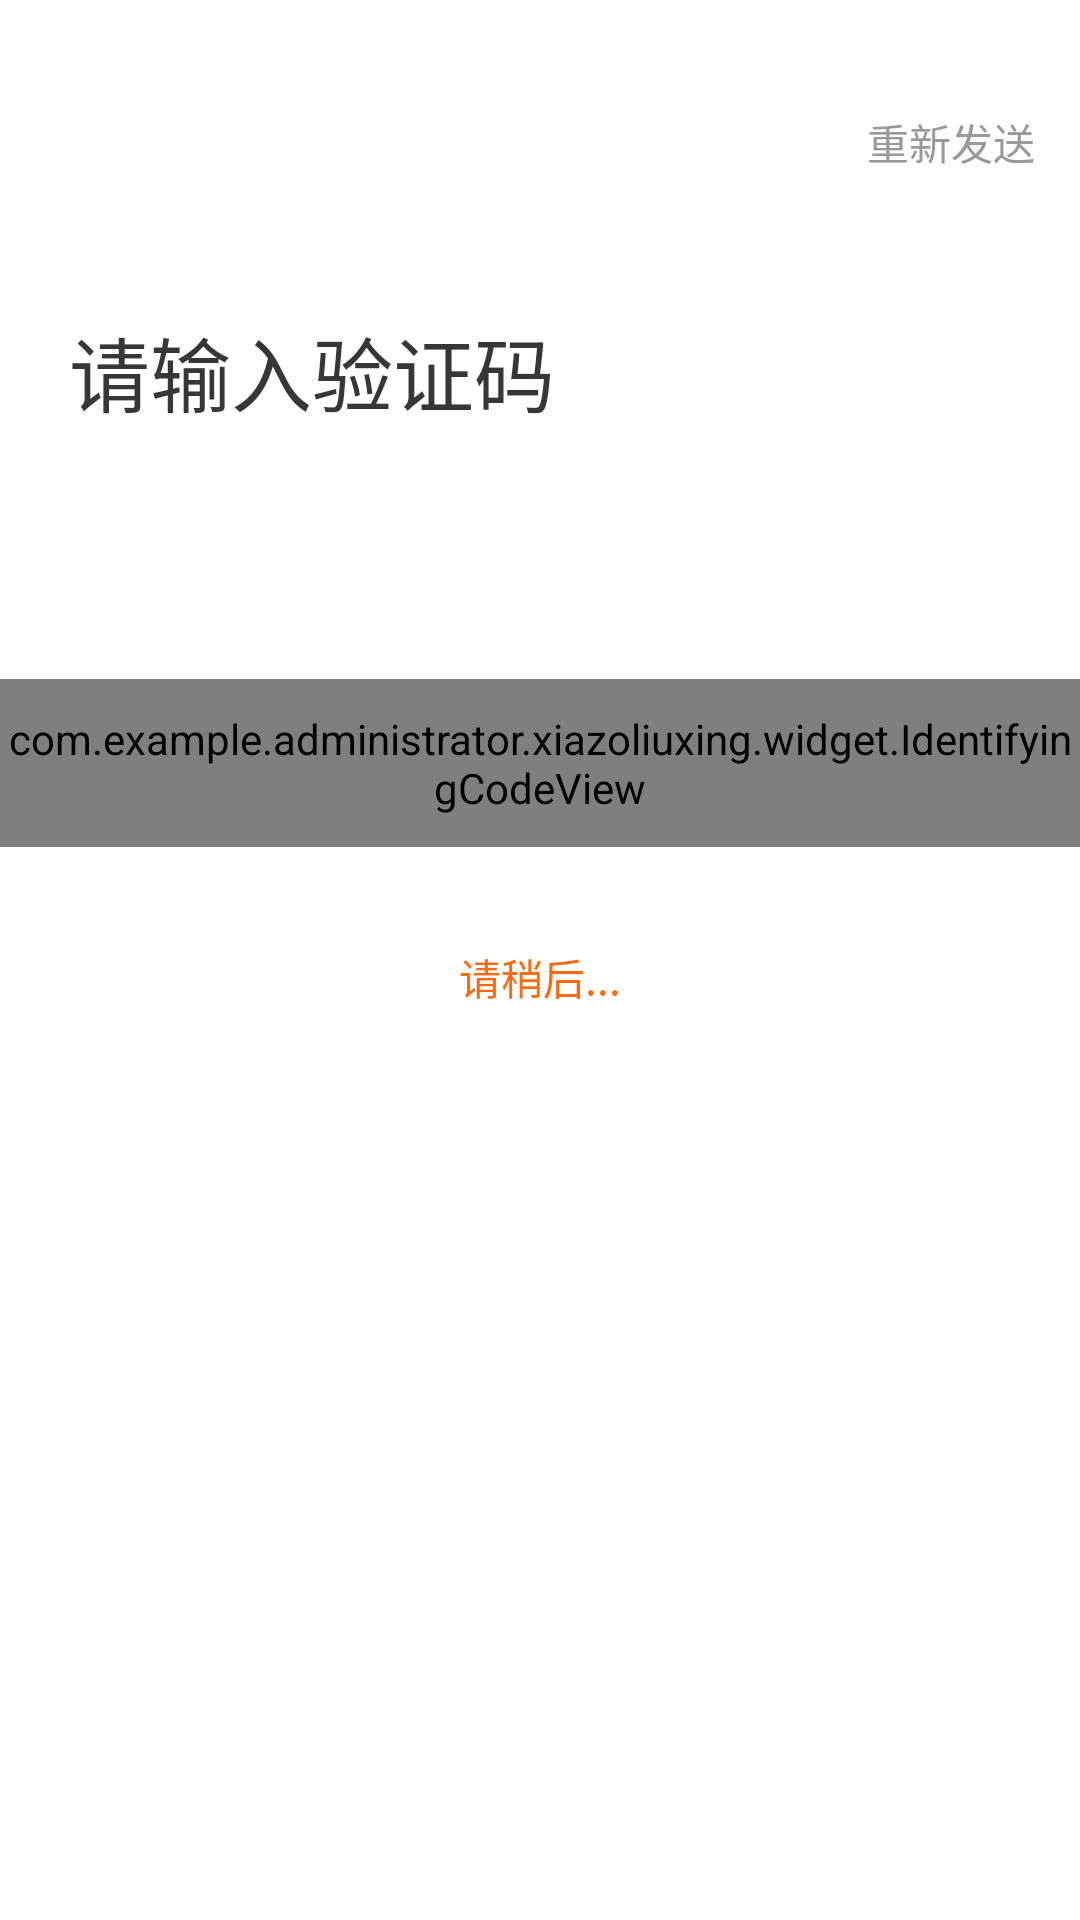

Reconstruct the res/layout file that produces this screen, plus the resources it refers to.
<!-- AndroidManifest.xml: application theme AppTheme -->
<!-- res/layout/fragment_verify.xml -->
<?xml version="1.0" encoding="utf-8"?>
<LinearLayout xmlns:android="http://schemas.android.com/apk/res/android"
    android:layout_width="match_parent"
    android:layout_height="match_parent"
    android:background="@color/white"
    xmlns:app="http://schemas.android.com/apk/res-auto"
    android:orientation="vertical">

    <RelativeLayout
        android:layout_width="match_parent"
        android:layout_height="wrap_content"
        android:layout_marginLeft="@dimen/dp_20"
        android:layout_marginRight="@dimen/dp_15"
        android:layout_marginTop="@dimen/dp_35">

        <ImageView
            android:id="@+id/iv_back"
            android:layout_width="@dimen/dp_25"
            android:layout_height="@dimen/dp_25"
            android:src="@drawable/back_white" />

        <TextView
            android:textColor="@color/c_999"
            android:textSize="@dimen/sp_14"
            android:layout_centerVertical="true"
            android:id="@+id/tv_send_again"
            android:layout_alignParentRight="true"
            android:text="@string/send_again"
            android:layout_width="wrap_content"
            android:layout_height="wrap_content" />

    </RelativeLayout>

    <TextView
        android:layout_marginTop="@dimen/dp_44"
        android:layout_marginLeft="@dimen/dp_23"
        android:text="@string/input_verify"
        android:textSize="@dimen/sp_27"
        android:textColor="@color/c_373737"
        android:layout_width="wrap_content"
        android:layout_height="wrap_content" />

    <com.example.administrator.xiazoliuxing.widget.IdentifyingCodeView
        android:layout_gravity="center_horizontal"
        android:layout_marginTop="@dimen/dp_83"
        android:id="@+id/icv"
        app:icv_et_number="4"
        app:icv_et_width="@dimen/dp_44"
        app:icv_et_divider_drawable="@drawable/divider_icv"
        app:icv_et_text_color="@color/c_636363"
        app:icv_et_text_size="@dimen/sp_20"
        app:icv_et_height="@dimen/dp_56"
        android:layout_width="wrap_content"
        android:layout_height="@dimen/dp_56"/>

    <TextView
        android:text="@string/wait_please"
        android:layout_gravity="center_horizontal"
        android:layout_marginTop="@dimen/dp_33"
        android:id="@+id/tv_wait"
        android:textColor="@color/c_fa6a13"
        android:textSize="@dimen/sp_14"
        android:layout_width="wrap_content"
        android:layout_height="wrap_content" />

</LinearLayout>
<!-- resources referenced by this layout -->
<resources>
  <color name="c_373737">#373737</color>
  <color name="c_636363">#636363</color>
  <color name="c_999">#999999</color>
  <color name="c_fa6a13">#fa6a13</color>
  <color name="white">#ffffff</color>
  <dimen name="dp_15">15dp</dimen>
  <dimen name="dp_20">20dp</dimen>
  <dimen name="dp_23">23dp</dimen>
  <dimen name="dp_25">25dp</dimen>
  <dimen name="dp_33">33dp</dimen>
  <dimen name="dp_35">35dp</dimen>
  <dimen name="dp_44">44dp</dimen>
  <dimen name="dp_56">56dp</dimen>
  <dimen name="dp_83">83dp</dimen>
  <dimen name="sp_14">14sp</dimen>
  <dimen name="sp_20">20sp</dimen>
  <dimen name="sp_27">27sp</dimen>
  <string name="input_verify">请输入验证码</string>
  <string name="send_again">重新发送</string>
  <string name="wait_please">请稍后...</string>
  <style name="AppTheme" parent="Theme.AppCompat.Light.DarkActionBar">
          
          <item name="colorPrimary">@color/colorPrimary</item>
          <item name="colorPrimaryDark">@color/colorPrimaryDark</item>
          <item name="colorAccent">@color/colorAccent</item>
      </style>
  <color name="colorPrimary">#3F51B5</color>
  <color name="colorPrimaryDark">#303F9F</color>
  <color name="colorAccent">#FF4081</color>
</resources>
